Labelled photos from "BirdTerrainData", an image-classification folder in Max-Highsmith/TerrainClassifier. The possible labels are: land, mixed terrain, water.

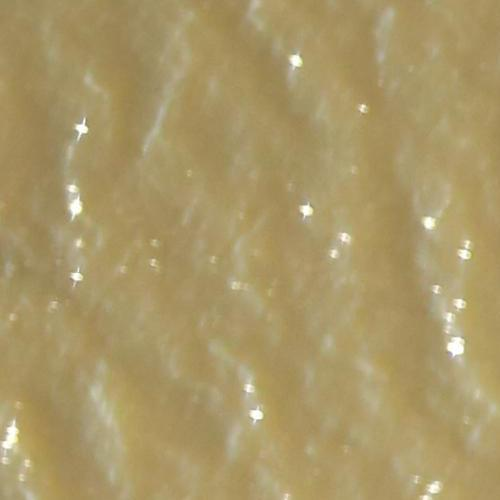
Label: water

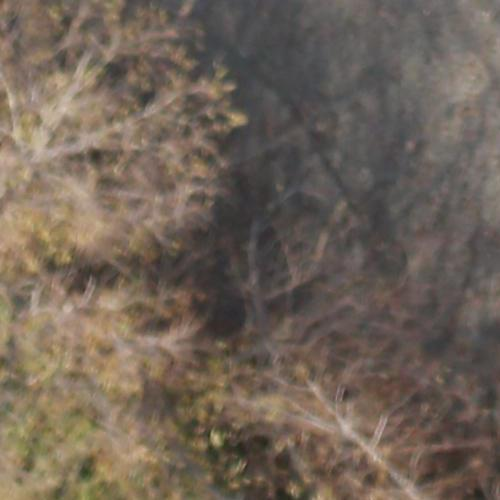
Label: land

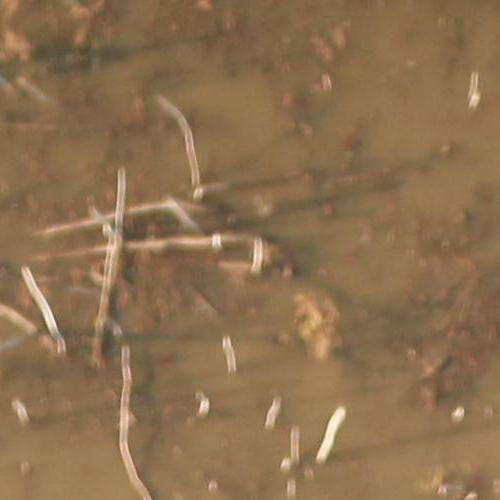
Label: mixed terrain

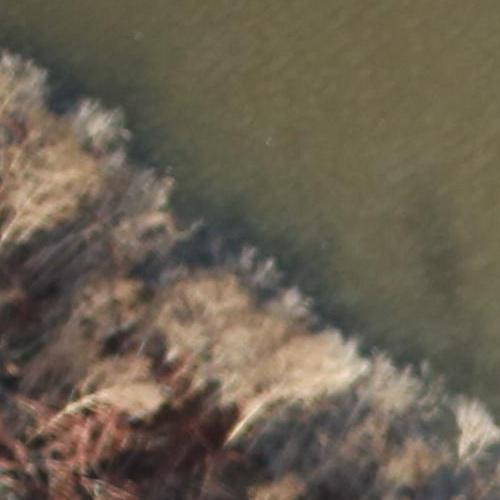
Label: mixed terrain

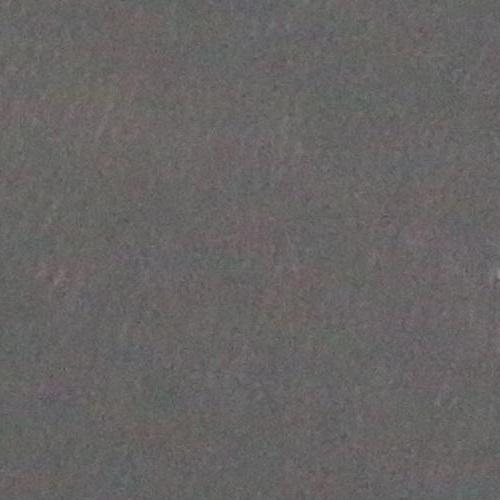
Label: water

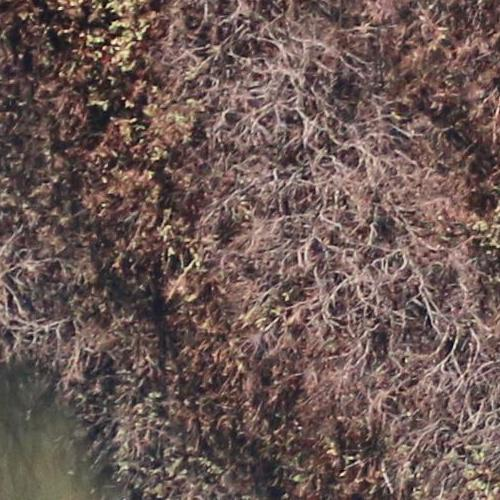
Label: land
